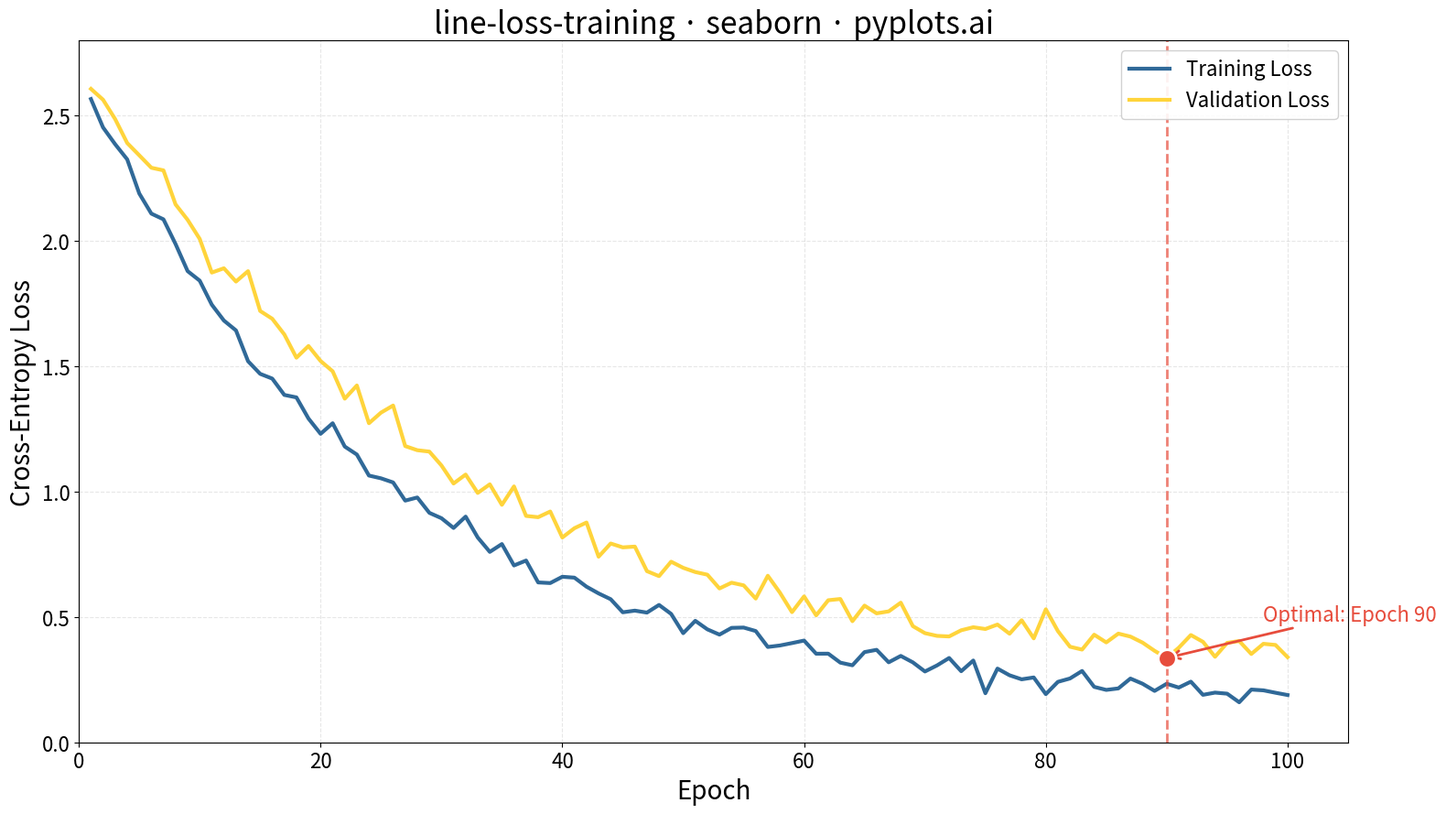

This figure's Python source:
"""pyplots.ai
line-loss-training: Training Loss Curve
Library: seaborn | Python 3.13
Quality: pending | Created: 2025-12-31
"""

import matplotlib.pyplot as plt
import numpy as np
import pandas as pd
import seaborn as sns


# Data - simulate realistic neural network training loss curves
np.random.seed(42)
epochs = np.arange(1, 101)

# Training loss: exponential decay with some noise
train_loss = 2.5 * np.exp(-0.04 * epochs) + 0.15 + np.random.normal(0, 0.03, len(epochs))
train_loss = np.clip(train_loss, 0.1, 3.0)

# Validation loss: similar decay but plateaus earlier and shows slight overfitting
val_loss = 2.5 * np.exp(-0.035 * epochs) + 0.25 + np.random.normal(0, 0.04, len(epochs))
# Add slight overfitting after epoch 70
val_loss[69:] = val_loss[69:] + 0.002 * (epochs[69:] - 70)
val_loss = np.clip(val_loss, 0.15, 3.0)

# Find optimal epoch (minimum validation loss)
optimal_epoch = epochs[np.argmin(val_loss)]
optimal_val_loss = val_loss.min()

# Create DataFrame for seaborn
df = pd.DataFrame(
    {
        "Epoch": np.tile(epochs, 2),
        "Loss": np.concatenate([train_loss, val_loss]),
        "Type": ["Training Loss"] * len(epochs) + ["Validation Loss"] * len(epochs),
    }
)

# Create plot
fig, ax = plt.subplots(figsize=(16, 9))

# Use seaborn lineplot with hue for dual curves
sns.lineplot(data=df, x="Epoch", y="Loss", hue="Type", palette=["#306998", "#FFD43B"], linewidth=3, ax=ax)

# Mark optimal stopping point
ax.axvline(x=optimal_epoch, color="#E74C3C", linestyle="--", linewidth=2, alpha=0.7)
ax.scatter([optimal_epoch], [optimal_val_loss], s=200, color="#E74C3C", zorder=5, edgecolor="white", linewidth=2)
ax.annotate(
    f"Optimal: Epoch {optimal_epoch}",
    xy=(optimal_epoch, optimal_val_loss),
    xytext=(optimal_epoch + 8, optimal_val_loss + 0.15),
    fontsize=16,
    color="#E74C3C",
    arrowprops={"arrowstyle": "->", "color": "#E74C3C", "lw": 2},
)

# Labels and styling
ax.set_xlabel("Epoch", fontsize=20)
ax.set_ylabel("Cross-Entropy Loss", fontsize=20)
ax.set_title("line-loss-training · seaborn · pyplots.ai", fontsize=24)
ax.tick_params(axis="both", labelsize=16)
ax.grid(True, alpha=0.3, linestyle="--")

# Customize legend
ax.legend(fontsize=16, loc="upper right", framealpha=0.9)

# Set axis limits
ax.set_xlim(0, 105)
ax.set_ylim(0, 2.8)

plt.tight_layout()
plt.savefig("plot.png", dpi=300, bbox_inches="tight")
